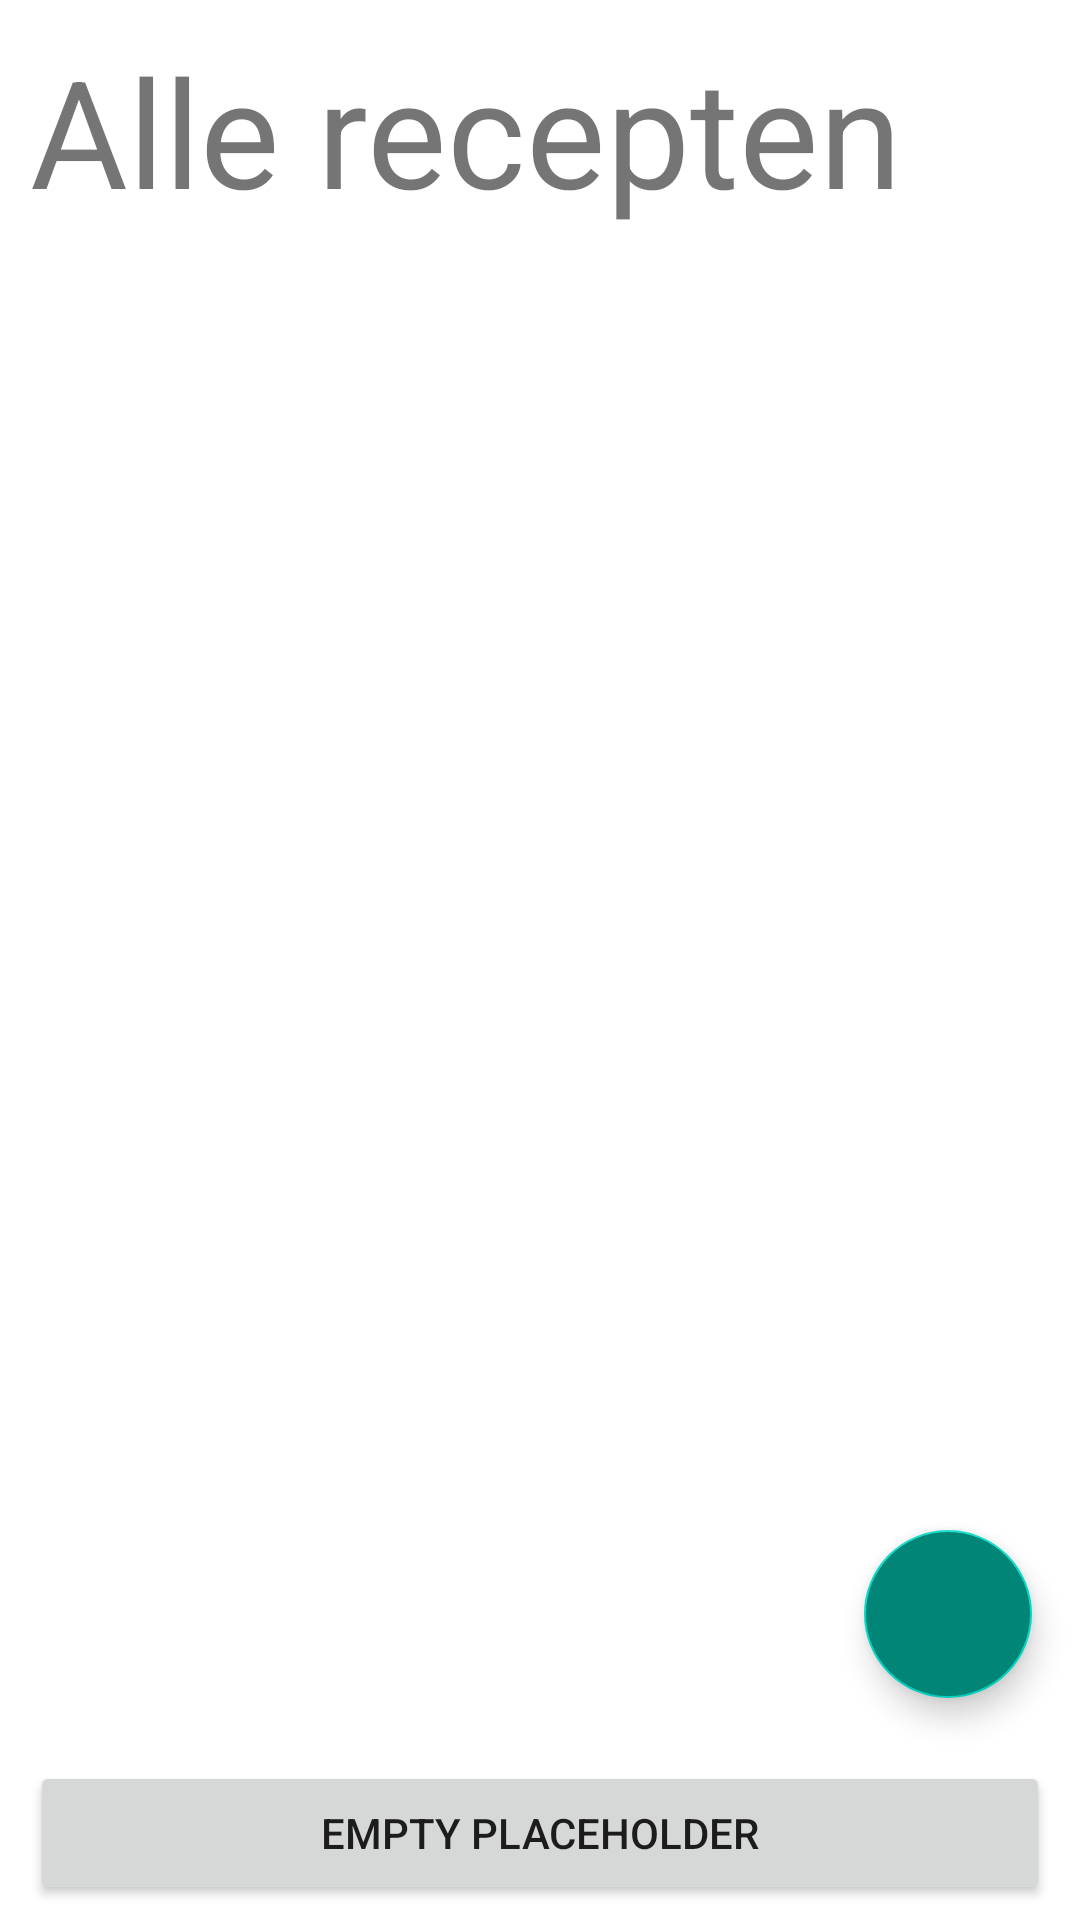

Android layout source for this screen:
<!-- AndroidManifest.xml: application theme AppTheme -->
<!-- res/layout/activity_recipeoverview.xml -->
<?xml version="1.0" encoding="utf-8"?>
<LinearLayout android:layout_height="match_parent"
    android:layout_width="match_parent"
    xmlns:android="http://schemas.android.com/apk/res/android"
    xmlns:app="http://schemas.android.com/apk/res-auto"
    android:orientation="vertical">

    <TextView
        android:layout_width="wrap_content"
        android:layout_height="wrap_content"
        android:text="@string/recipe_overview_title"
        android:textSize="50sp"
        android:layout_margin="10sp">
    </TextView>

    <FrameLayout
        android:layout_width="match_parent"
        android:layout_height="0dp"
        android:layout_weight="6">

        <ListView
            android:id="@+id/recipe_listview"
            android:layout_width="match_parent"
            android:layout_height="match_parent"
            android:layout_marginStart="10sp"
            android:layout_marginEnd="10sp">
        </ListView>

        <com.google.android.material.floatingactionbutton.FloatingActionButton
            android:id="@+id/recipe_overview_fab"
            android:layout_width="wrap_content"
            android:layout_height="wrap_content"
            android:layout_gravity="end|bottom"
            android:onClick="toAddRecipesActivity"
            android:layout_margin="16sp"
            android:src="@drawable/ic_add_black_opaque_24dp"
            android:backgroundTint="@color/colorPrimary">
        </com.google.android.material.floatingactionbutton.FloatingActionButton>

    </FrameLayout>

    <Button
        android:id="@+id/recipe_overview_schedule_btn"
        android:layout_width="match_parent"
        android:layout_height="wrap_content"
        android:layout_gravity="bottom"
        android:text="@string/recipe_overview_go_to_schedule"
        android:layout_marginStart="10sp"
        android:layout_marginEnd="10sp"
        android:layout_marginBottom="5sp"
        android:layout_marginTop="5sp">
    </Button>


</LinearLayout>
<!-- resources referenced by this layout -->
<resources>
  <color name="colorPrimary">#008577</color>
  <string name="recipe_overview_go_to_schedule">Empty placeholder</string>
  <string name="recipe_overview_title">Alle recepten</string>
  <style name="AppTheme" parent="Theme.MaterialComponents.DayNight.NoActionBar">
          
          <item name="colorPrimary">@color/colorPrimary</item>
          <item name="colorPrimaryDark">@color/colorPrimaryDark</item>
          <item name="colorAccent">@color/colorAccent</item>
      </style>
  <color name="colorPrimaryDark">#00574B</color>
  <color name="colorAccent">#00D1BB</color>
</resources>
